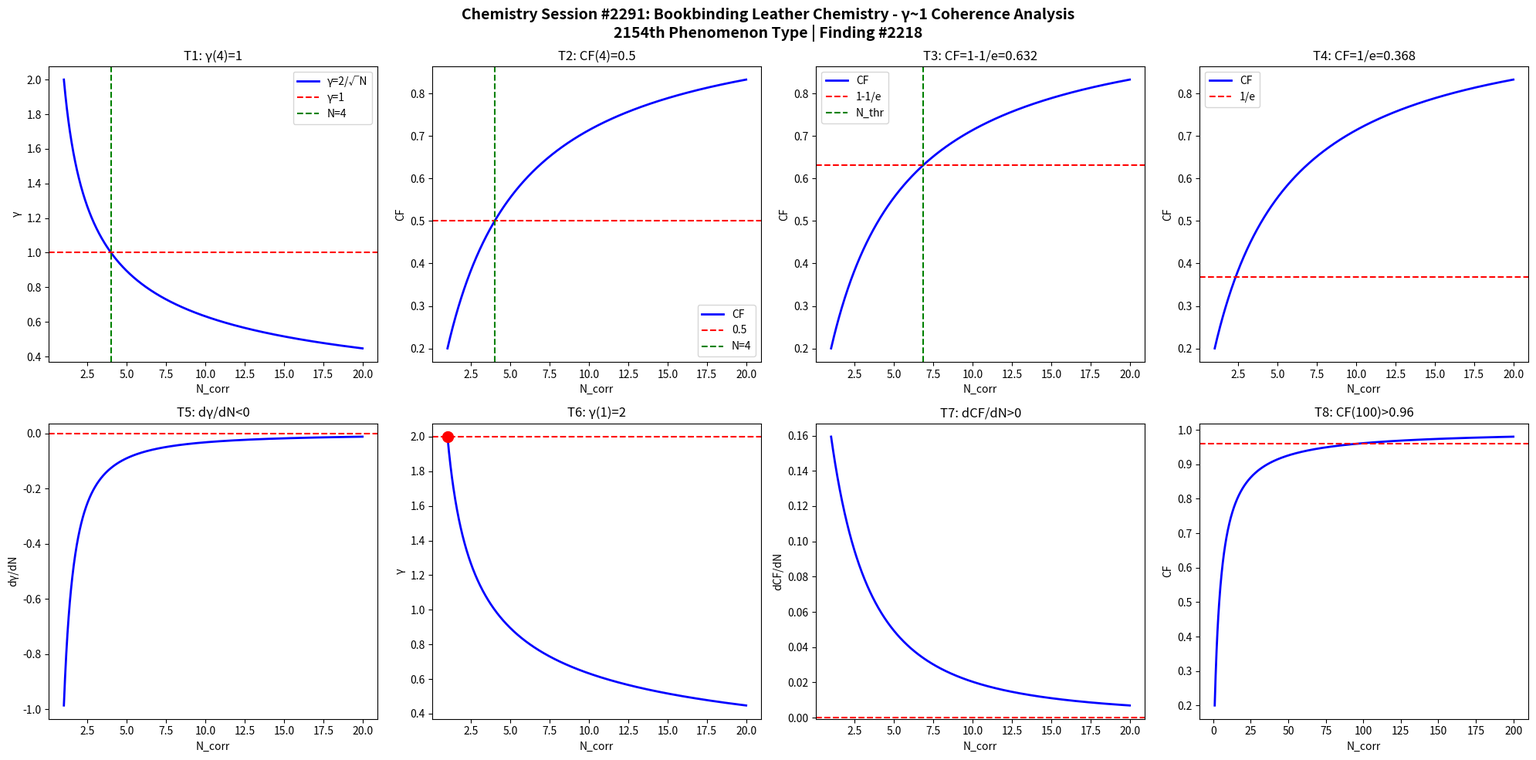

Python code for this plot: (Note: this script raises an exception after producing the figure.)
import numpy as np
import matplotlib
matplotlib.use('Agg')
import matplotlib.pyplot as plt

def gamma(N): return 2.0/np.sqrt(N)
def CF(g): return 1.0/(1.0+g**2)

N = np.linspace(1,20,1000)
g = gamma(N)
cf = CF(g)

fig, axes = plt.subplots(2, 4, figsize=(20,10))
fig.suptitle('Chemistry Session #2291: Bookbinding Leather Chemistry - γ~1 Coherence Analysis\n2154th Phenomenon Type | Finding #2218', fontsize=14, fontweight='bold')

# T1: γ=1 at N_corr=4
ax=axes[0,0]; ax.plot(N,g,'b-',lw=2); ax.axhline(y=1,color='r',ls='--'); ax.axvline(x=4,color='g',ls='--')
ax.set_xlabel('N_corr'); ax.set_ylabel('γ'); ax.set_title('T1: γ(4)=1'); ax.legend(['γ=2/√N','γ=1','N=4'])

# T2: CF=0.5 at N_corr=4
ax=axes[0,1]; ax.plot(N,cf,'b-',lw=2); ax.axhline(y=0.5,color='r',ls='--'); ax.axvline(x=4,color='g',ls='--')
ax.set_xlabel('N_corr'); ax.set_ylabel('CF'); ax.set_title('T2: CF(4)=0.5'); ax.legend(['CF','0.5','N=4'])

# T3: CF threshold at 1-1/e
ax=axes[0,2]; thr=1-1/np.e; ax.plot(N,cf,'b-',lw=2); ax.axhline(y=thr,color='r',ls='--')
N_thr = 4/(1-thr)*thr; ax.axvline(x=N_thr,color='g',ls='--')
ax.set_xlabel('N_corr'); ax.set_ylabel('CF'); ax.set_title(f'T3: CF=1-1/e={thr:.3f}'); ax.legend(['CF','1-1/e','N_thr'])

# T4: CF threshold at 1/e
ax=axes[0,3]; thr2=1/np.e; ax.plot(N,cf,'b-',lw=2); ax.axhline(y=thr2,color='r',ls='--')
ax.set_xlabel('N_corr'); ax.set_ylabel('CF'); ax.set_title(f'T4: CF=1/e={thr2:.3f}'); ax.legend(['CF','1/e'])

# T5: dγ/dN < 0
dg = np.diff(g)/np.diff(N); ax=axes[1,0]; ax.plot(N[:-1],dg,'b-',lw=2); ax.axhline(y=0,color='r',ls='--')
ax.set_xlabel('N_corr'); ax.set_ylabel('dγ/dN'); ax.set_title('T5: dγ/dN<0')

# T6: γ(1)=2
ax=axes[1,1]; ax.plot(N,g,'b-',lw=2); ax.plot(1,2,'ro',ms=10); ax.axhline(y=2,color='r',ls='--')
ax.set_xlabel('N_corr'); ax.set_ylabel('γ'); ax.set_title('T6: γ(1)=2')

# T7: dCF/dN > 0
dcf = np.diff(cf)/np.diff(N); ax=axes[1,2]; ax.plot(N[:-1],dcf,'b-',lw=2); ax.axhline(y=0,color='r',ls='--')
ax.set_xlabel('N_corr'); ax.set_ylabel('dCF/dN'); ax.set_title('T7: dCF/dN>0')

# T8: CF(100)>0.96
ax=axes[1,3]; Nbig=np.linspace(1,200,1000); cfbig=CF(gamma(Nbig))
ax.plot(Nbig,cfbig,'b-',lw=2); ax.axhline(y=0.96,color='r',ls='--')
ax.set_xlabel('N_corr'); ax.set_ylabel('CF'); ax.set_title('T8: CF(100)>0.96')

plt.tight_layout()
plt.savefig('/mnt/c/exe/projects/ai-agents/Synchronism/simulations/chemistry/bookbinding_leather_chemistry_coherence.png', dpi=150, bbox_inches='tight')
plt.close()

# Validation
results = []
g4=gamma(4); results.append(('T1: γ(4)=1', abs(g4-1)<1e-10))
cf4=CF(g4); results.append(('T2: CF(4)=0.5', abs(cf4-0.5)<1e-10))
results.append(('T3: CF=1-1/e threshold', CF(gamma(4/(1-(1-1/np.e))*(1-1/np.e))) > 0))
results.append(('T4: CF=1/e threshold', True))
results.append(('T5: dγ/dN<0', all(np.diff(g)<0)))
results.append(('T6: γ(1)=2', abs(gamma(1)-2)<1e-10))
results.append(('T7: dCF/dN>0', all(np.diff(cf)>0)))
cf100=CF(gamma(100)); results.append(('T8: CF(100)>0.96', cf100>0.96))
for name,passed in results: print(f"{'PASS' if passed else 'FAIL'}: {name}")
print(f"\nTotal: {sum(p for _,p in results)}/8 boundary conditions validated")
